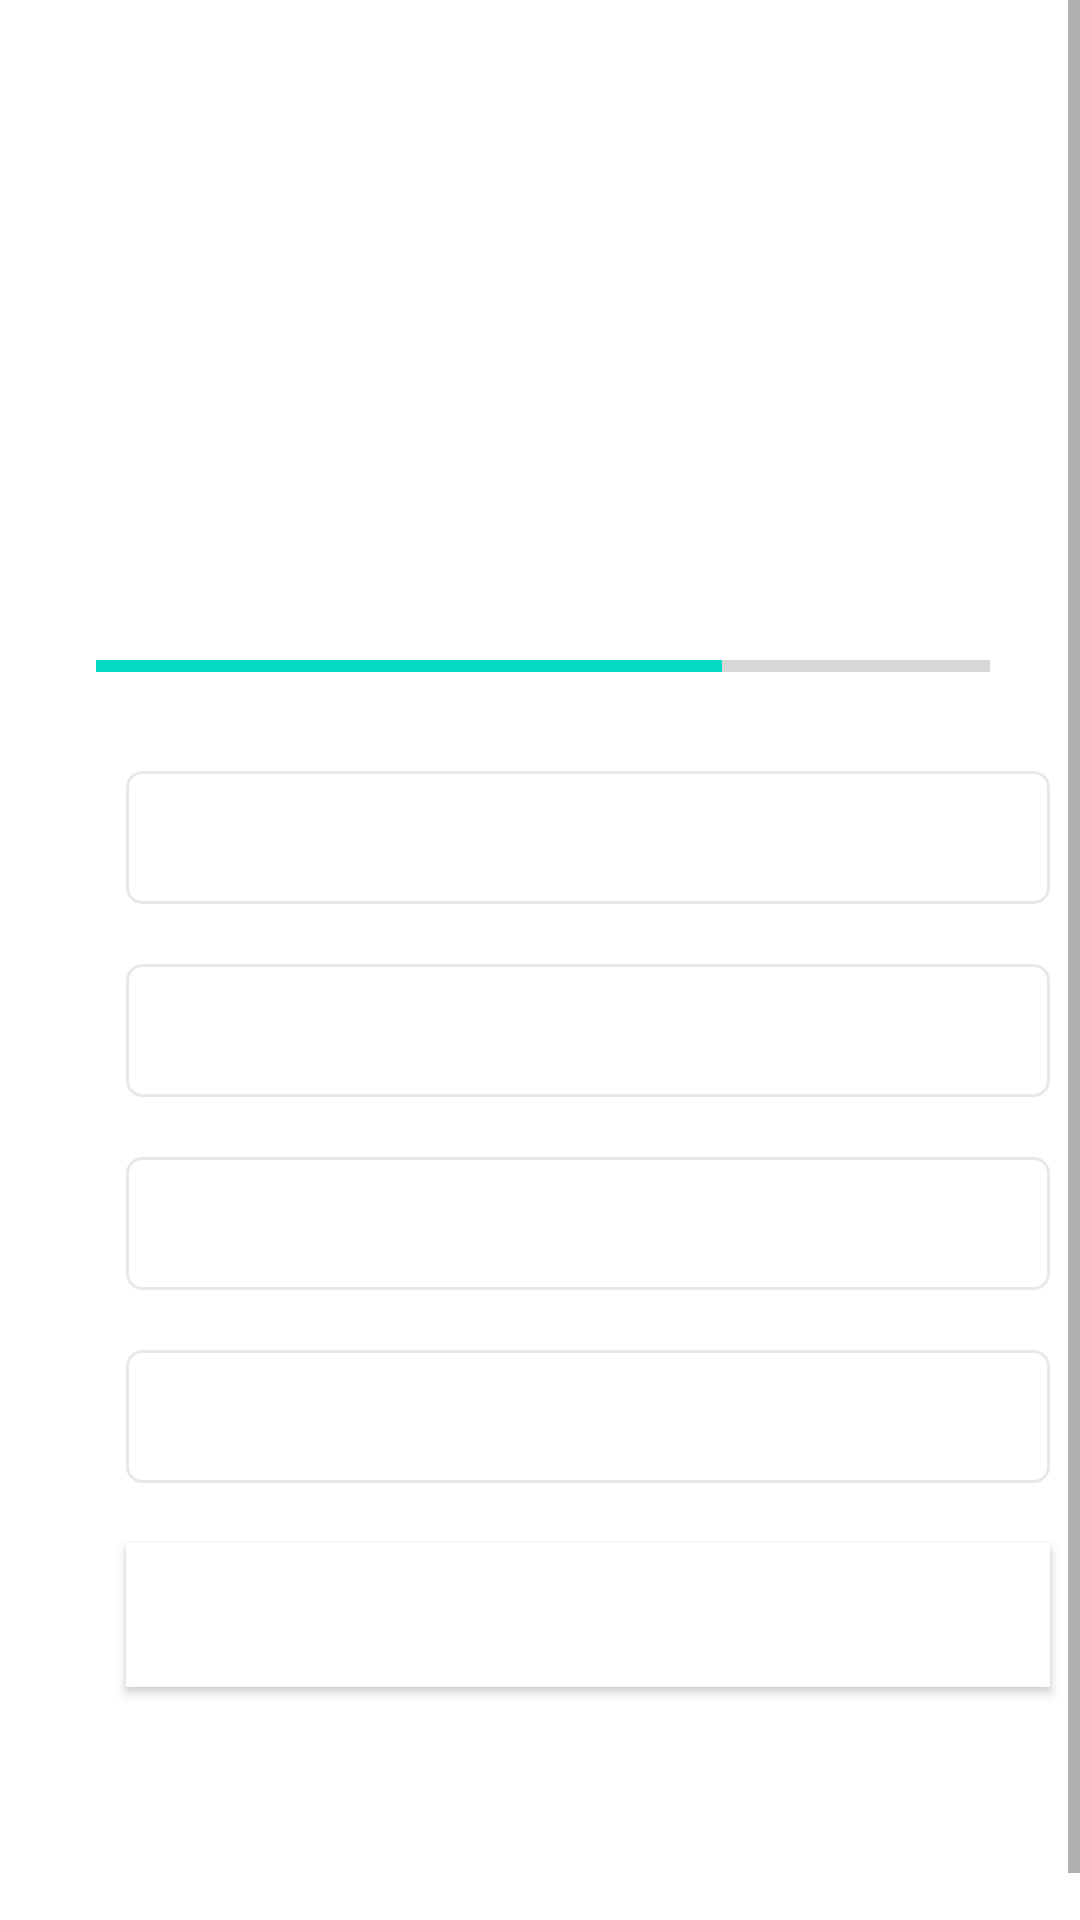

This screen was rendered from an Android layout file. Write that file and the resources it references.
<!-- AndroidManifest.xml: application theme Theme.QuizApp -->
<!-- res/layout/activity_quiz_question.xml -->
<?xml version="1.0" encoding="utf-8"?>
<ScrollView xmlns:android="http://schemas.android.com/apk/res/android"
    xmlns:app="http://schemas.android.com/apk/res-auto"
    xmlns:tools="http://schemas.android.com/tools"
    android:layout_width="match_parent"
    android:layout_height="match_parent"
    android:fillViewport="true"
    tools:context=".QuizQuestion"
    >
    <LinearLayout
        android:layout_width="match_parent"
        android:layout_height="wrap_content"
        android:orientation="vertical"
        android:gravity="center"
        android:padding="16dp"
        android:layout_margin="16dp">
        <TextView
            android:id="@+id/tv_question"
            android:layout_width="match_parent"
            android:layout_height="wrap_content"
            tools:text="What Country does this flag belong to?"
            android:gravity="center"
            android:textStyle="bold"
            android:layout_margin="10dp"
            android:textColor="@color/cutBlue"
            android:textSize="22sp"
            />
        <ImageView
            android:id="@+id/iv_image"
            android:layout_width="wrap_content"
            android:layout_height="wrap_content"
            android:layout_margin="16dp"
            android:contentDescription="@string/quiz_image"
            tools:src="@drawable/ic_flag_of_germany"
            />
        <LinearLayout
            android:layout_width="match_parent"
            android:layout_height="wrap_content"
            android:orientation="horizontal"
            android:gravity="center_horizontal"
            android:layout_marginTop="16dp">
            <ProgressBar
                android:id="@+id/progressBar"
                android:layout_width="0dp"
                android:layout_height="wrap_content"
                android:layout_weight="1"
                style="?android:attr/progressBarStyleHorizontal"
                android:indeterminate="false"
                android:max="10"
                android:progress="7"
                android:minHeight="50dp"
                />
            <TextView
                android:id="@+id/tv_progress"
                android:layout_width="wrap_content"
                android:layout_height="wrap_content"
                tools:text="7/10"
                android:padding="15dp"
                android:gravity="center"
                android:textSize="14sp"
                />


        </LinearLayout>
        <TextView
            android:id="@+id/tv_option_one"
            android:layout_width="match_parent"
            android:layout_height="wrap_content"
            android:background="@drawable/default_option_border_bg"
            android:padding="10dp"
            android:layout_margin="10dp"
            android:gravity="center"
            android:textColor="@color/SlateBlue"
            android:textSize="18sp"
            tools:text="Apple"
            />
        <TextView
            android:id="@+id/tv_option_two"
            android:layout_width="match_parent"
            android:layout_height="wrap_content"
            android:background="@drawable/default_option_border_bg"
            android:padding="10dp"
            android:layout_margin="10dp"
            android:gravity="center"
            android:textColor="@color/SlateBlue"
            android:textSize="18sp"
            tools:text="Apple"
            />
        <TextView
            android:id="@+id/tv_option_three"
            android:layout_width="match_parent"
            android:layout_height="wrap_content"
            android:background="@drawable/default_option_border_bg"
            android:padding="10dp"
            android:layout_margin="10dp"
            android:gravity="center"
            android:textColor="@color/SlateBlue"
            android:textSize="18sp"
            tools:text="Apple"
            />
        <TextView
            android:id="@+id/tv_option_four"
            android:layout_width="match_parent"
            android:layout_height="wrap_content"
            android:background="@drawable/default_option_border_bg"
            android:padding="10dp"
            android:layout_margin="10dp"
            android:gravity="center"
            android:textColor="@color/SlateBlue"
            android:textSize="18sp"
            tools:text="Apple"
            />
        <Button
            android:id="@+id/btnSubmit"
            android:layout_width="match_parent"
            android:layout_height="wrap_content"
            android:layout_margin="10dp"
            android:text="@string/SubmitString"
            android:background="@color/design_default_color_on_primary"
            android:textStyle="bold"
            android:textSize="18sp"
            android:textColor="@color/white"
            />



    </LinearLayout>



</ScrollView>
<!-- resources referenced by this layout -->
<resources>
  <color name="SlateBlue">#7A8089</color>
  <color name="cutBlue">#363A43</color>
  <color name="white">#FFFFFFFF</color>
  <!-- drawable default_option_border_bg (drawable) -->
  <?xml version="1.0" encoding="utf-8"?>
  <shape xmlns:android="http://schemas.android.com/apk/res/android"
      android:shape="rectangle"
      >
      <stroke
      android:width="1dp"
      android:color="@color/StrokeGrey"
          />
      <solid
          android:color="@color/white"
          />
      <corners
          android:radius="5dp"
          />
  
  
  </shape>
  <string name="SubmitString">Submit</string>
  <string name="quiz_image">Quiz Image</string>
  <style name="Theme.QuizApp" parent="Base.Theme.QuizApp" />
  <color name="StrokeGrey">#E8E8E8</color>
  <style name="Base.Theme.QuizApp" parent="Theme.MaterialComponents.DayNight.NoActionBar">
          
          
  
  
  
  
          <item name="android:statusBarColor">#48cae4</item>
      </style>
</resources>
